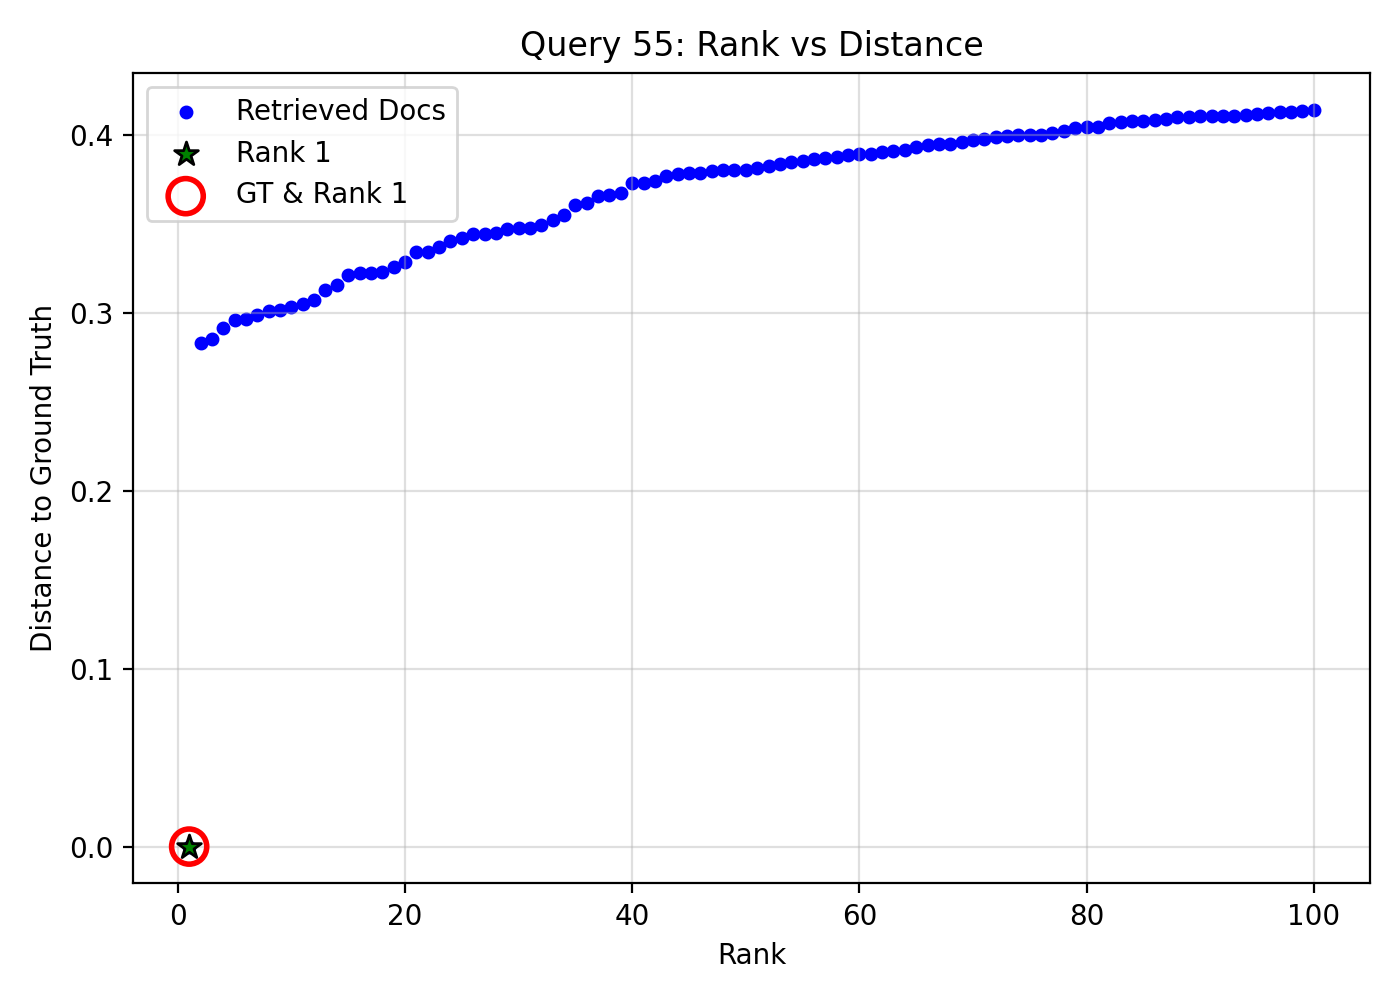

Data behind this chart, as committed beside it:
query_idx, query_gt_id, doc_id, rank, distance, is_gt, is_rank_1
55, 25277731, cc513350-d24c-4d6e-ba88-5aec045a23bc, 1, 0.0, 1, 1
55, 25277731, 632fd271-2dd7-493e-abc1-7ee708257419, 2, 0.2829, 0, 0
55, 25277731, f5589d8a-4a19-4d46-826b-5ba40497648d, 3, 0.2853, 0, 0
55, 25277731, 548caaf0-1df4-4d96-a971-cc3d971dbc9d, 4, 0.2916, 0, 0
55, 25277731, 818d940c-a54f-4f39-8d7a-f0d41f988547, 5, 0.2959, 0, 0
55, 25277731, d89c76ce-78e3-4d76-a0d3-e0be3263dcc1, 6, 0.2965, 0, 0
55, 25277731, 0c94a342-b02b-4e5e-bfc3-af1aeb73e8fa, 7, 0.2989, 0, 0
55, 25277731, 991153a8-5e8a-47aa-b444-d21b5e9f51b4, 8, 0.301, 0, 0
55, 25277731, c3ac24f3-7bfc-43a3-888f-dcd04853089e, 9, 0.3018, 0, 0
55, 25277731, f00c40dc-a961-4e51-abcb-a6a0998f8018, 10, 0.303, 0, 0
55, 25277731, ec96ff1e-8b80-4e6b-8b00-04355b7819ab, 11, 0.3049, 0, 0
55, 25277731, 51b3c7d3-139b-40d0-84bc-27e3ec7294d6, 12, 0.3073, 0, 0
55, 25277731, ed6cc950-de84-4cbe-9994-76b64e1f424c, 13, 0.3128, 0, 0
55, 25277731, c798dde2-ffa4-42d5-8692-ac5cf3d92985, 14, 0.3154, 0, 0
55, 25277731, e571d318-7dd0-48ac-8cb1-fa2a2033a710, 15, 0.3212, 0, 0
55, 25277731, e6a2aec1-62e0-4c96-a249-4c90b19d8a6f, 16, 0.3222, 0, 0
55, 25277731, 69b8d2b2-f24e-463a-9b3d-bee50f3395fd, 17, 0.3223, 0, 0
55, 25277731, e38022d4-6814-44d3-a7ef-349f78c498f7, 18, 0.3232, 0, 0
55, 25277731, 87fa0d7a-4171-4ff3-84dd-731774fd6ebb, 19, 0.3256, 0, 0
55, 25277731, 517c44d3-242e-477e-bb8d-aa8a44101ca6, 20, 0.3285, 0, 0
55, 25277731, 757c2140-f2cb-4337-957e-3f9e85538f4c, 21, 0.3341, 0, 0
55, 25277731, f6ceb24b-d27c-4f58-8a8e-7f6c0d0e3073, 22, 0.3344, 0, 0
55, 25277731, 7e84e661-7648-4462-acb9-673aae1f0bab, 23, 0.3372, 0, 0
55, 25277731, 1e4bfc22-d231-43e6-b959-b7103aa09c5c, 24, 0.3404, 0, 0
55, 25277731, f510c3bb-94df-4ed2-8ada-178d4af382db, 25, 0.3421, 0, 0
55, 25277731, 0cb66cdc-a2ed-4e91-be78-2566dbcbbe7b, 26, 0.344, 0, 0
55, 25277731, 913920ef-582a-4a7d-b829-4df619389611, 27, 0.3442, 0, 0
55, 25277731, a6734014-fa78-4e6c-8e8a-68e0bedf526e, 28, 0.3448, 0, 0
55, 25277731, 6925c1c8-aed2-4e9f-8fa9-948dfa77b90c, 29, 0.3473, 0, 0
55, 25277731, 860a4799-416a-4c4b-8fdd-c322418cda47, 30, 0.3476, 0, 0
55, 25277731, f16631e0-24d3-4523-82bd-f93d2f37fb25, 31, 0.3477, 0, 0
55, 25277731, 138d0343-f852-4379-8dcc-a918cd44a472, 32, 0.3493, 0, 0
55, 25277731, 24261d42-ad48-41c8-aa75-455fe569b6db, 33, 0.3521, 0, 0
55, 25277731, 98aa11e2-6103-437f-959e-95308dadb14a, 34, 0.3549, 0, 0
55, 25277731, 07b95ac1-834e-4896-8e90-94cb699c8a1e, 35, 0.3607, 0, 0
55, 25277731, e2cf2396-02f1-4d8d-ad32-3a83527f20fe, 36, 0.3619, 0, 0
55, 25277731, cee6944b-130b-4da1-83cd-e1b7602191e9, 37, 0.3658, 0, 0
55, 25277731, 7185c115-72c1-4449-a066-28a9807d9f02, 38, 0.3662, 0, 0
55, 25277731, 2f0fc93e-25bd-436a-9744-d1f00fc1e45c, 39, 0.3675, 0, 0
55, 25277731, 2b5b739c-8139-4b6e-9189-c0189a503fd2, 40, 0.3728, 0, 0
55, 25277731, 84f54f3a-8446-44e6-8223-7b2fef7a91f8, 41, 0.3728, 0, 0
55, 25277731, 0c3bcf37-ed77-497f-bead-1048e8b10ca3, 42, 0.3739, 0, 0
55, 25277731, 4d1a0b23-193b-49a6-9f99-c9b22a8ad543, 43, 0.3766, 0, 0
55, 25277731, d099ca93-74b2-4797-a825-ba41e2233b33, 44, 0.3783, 0, 0
55, 25277731, ae64ad4d-6688-44f7-bc1a-1c7a7071e04c, 45, 0.3784, 0, 0
55, 25277731, 6ea9c38c-7150-4e0b-80ca-e61123a546c6, 46, 0.3786, 0, 0
55, 25277731, e4323df9-243f-4484-98b6-cdc5b47f2194, 47, 0.3795, 0, 0
55, 25277731, 1aaa59bc-0c3a-4b19-b7d9-b289dbaecbe8, 48, 0.3804, 0, 0
55, 25277731, 2c6992a4-6dca-4296-9260-5e5f41256e78, 49, 0.3804, 0, 0
55, 25277731, ece9a427-fa62-4924-8f71-5c21dd41ccad, 50, 0.3805, 0, 0
55, 25277731, f7259202-60fe-4bd7-bdab-53b730a53514, 51, 0.3815, 0, 0
55, 25277731, b832b047-194e-4b44-bf6a-5f8c6c5d8ec6, 52, 0.3828, 0, 0
55, 25277731, 64a75c66-35ce-4022-972e-fb95b8b3812a, 53, 0.3839, 0, 0
55, 25277731, 87e37485-f553-4af0-bca1-1d4e68403ad2, 54, 0.385, 0, 0
55, 25277731, e0a88a41-df6e-417f-b6a0-c17ff24d38ed, 55, 0.3855, 0, 0
55, 25277731, 6f44a81a-5892-4719-9beb-4e27c6e7c7aa, 56, 0.3865, 0, 0
55, 25277731, 5b48ee0c-ceed-4c2b-8e42-ad81f406fbe8, 57, 0.3871, 0, 0
55, 25277731, c2f5e2de-1a9e-400c-833c-ef280be05204, 58, 0.3878, 0, 0
55, 25277731, f1bdeb63-fb0c-47cb-a323-35dbb1764ce8, 59, 0.3886, 0, 0
55, 25277731, 26a66eb7-4f35-4612-a7a0-880b3127f6bf, 60, 0.3891, 0, 0
... 40 more rows
